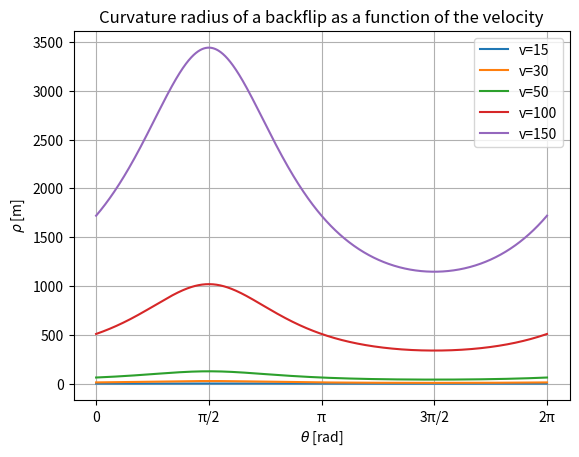

Python code for this plot:
import numpy as np
from matplotlib import pyplot as plt

g = 9.81
m = 100

curvature = lambda f, v: abs(f) / (1 + v**2) ** (3 / 2)

theta = np.linspace(0, 2 * np.pi, 1000)

f = m * g * (2 + np.sin(theta - np.pi))

kappa_15 = curvature(f, 15)
kappa_30 = curvature(f, 30)
kappa_50 = curvature(f, 50)
kappa_100 = curvature(f, 100)
kappa_150 = curvature(f, 150)

plt.plot(theta, 1 / kappa_15, label="v=15")
plt.plot(theta, 1 / kappa_30, label="v=30")
plt.plot(theta, 1 / kappa_50, label="v=50")
plt.plot(theta, 1 / kappa_100, label="v=100")
plt.plot(theta, 1 / kappa_150, label="v=150")
plt.xlabel(r"$\theta$ [rad]")
plt.ylabel(r"$\rho$ [m]")
plt.xticks(np.linspace(0, 2 * np.pi, 5), ["0", "π/2", "π", "3π/2", "2π"])
plt.title("Curvature radius of a backflip as a function of the velocity")
plt.legend()
plt.grid()
plt.show()
